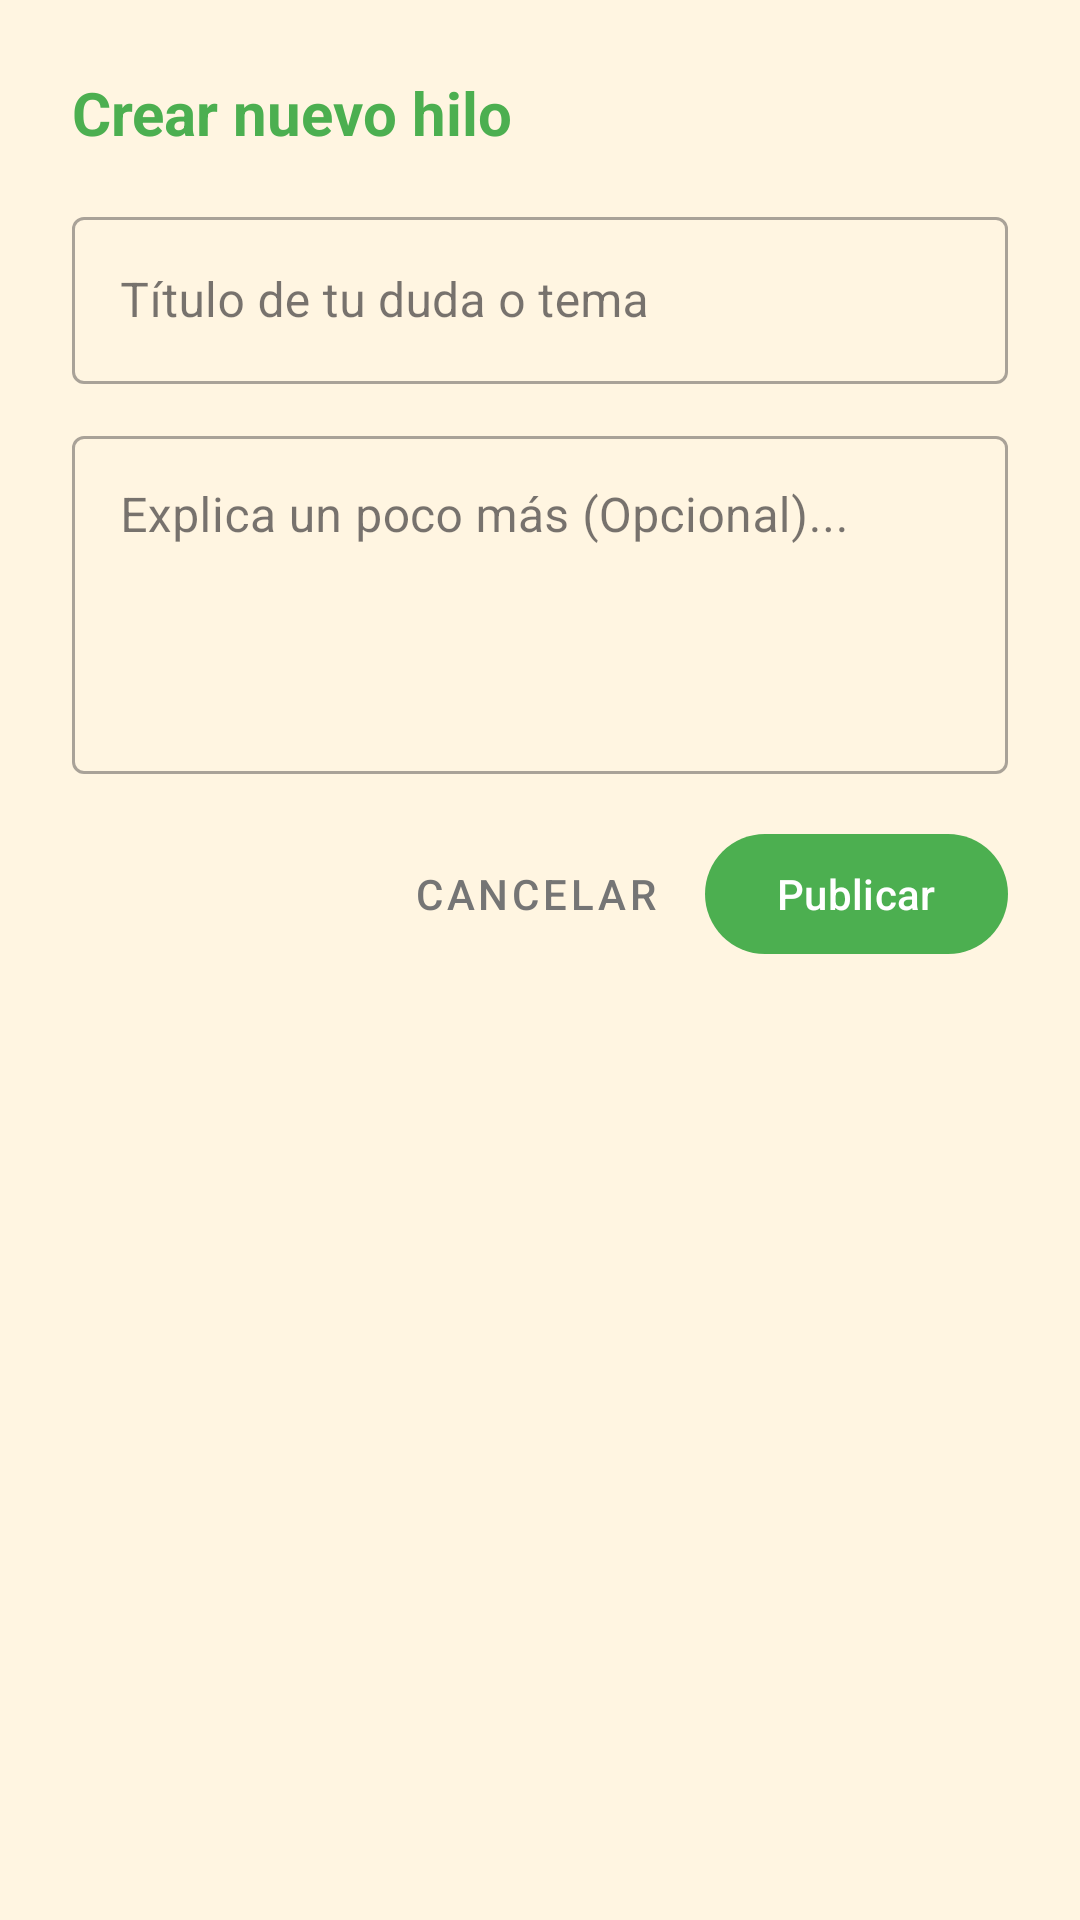

Here is an Android app screen rendered from its layout file. Give the layout XML and the strings, colors and styles it references.
<!-- AndroidManifest.xml: application theme Theme.EasyPets -->
<!-- res/layout/dialog_agregar_hilo.xml -->
<?xml version="1.0" encoding="utf-8"?>
<LinearLayout xmlns:android="http://schemas.android.com/apk/res/android"
    xmlns:app="http://schemas.android.com/apk/res-auto"
    android:layout_width="match_parent"
    android:layout_height="wrap_content"
    android:orientation="vertical"
    android:padding="24dp"
    android:background="@color/fondo_base">

    <TextView
        android:layout_width="match_parent"
        android:layout_height="wrap_content"
        android:text="Crear nuevo hilo"
        android:textColor="@color/color_acento_primario"
        android:textSize="20sp"
        android:textStyle="bold"
        android:layout_marginBottom="16dp"/>

    <com.google.android.material.textfield.TextInputLayout
        style="@style/Widget.MaterialComponents.TextInputLayout.OutlinedBox"
        android:layout_width="match_parent"
        android:layout_height="wrap_content"
        android:layout_marginBottom="12dp">

        <com.google.android.material.textfield.TextInputEditText
            android:id="@+id/etTituloHilo"
            android:layout_width="match_parent"
            android:layout_height="wrap_content"
            android:hint="Título de tu duda o tema"
            android:inputType="textCapSentences"
            android:maxLength="80"/>
    </com.google.android.material.textfield.TextInputLayout>

    <com.google.android.material.textfield.TextInputLayout
        style="@style/Widget.MaterialComponents.TextInputLayout.OutlinedBox"
        android:layout_width="match_parent"
        android:layout_height="wrap_content"
        android:layout_marginBottom="16dp">

        <com.google.android.material.textfield.TextInputEditText
            android:id="@+id/etDescripcionHilo"
            android:layout_width="match_parent"
            android:layout_height="wrap_content"
            android:gravity="top|start"
            android:hint="Explica un poco más (Opcional)..."
            android:inputType="textMultiLine|textCapSentences"
            android:minLines="4" />
    </com.google.android.material.textfield.TextInputLayout>

    <LinearLayout
        android:layout_width="match_parent"
        android:layout_height="wrap_content"
        android:orientation="horizontal"
        android:gravity="end">

        <com.google.android.material.button.MaterialButton
            android:id="@+id/btnCancelarHilo"
            style="@style/Widget.MaterialComponents.Button.TextButton"
            android:layout_width="wrap_content"
            android:layout_height="wrap_content"
            android:text="Cancelar"
            android:textColor="#757575"/>

        <com.google.android.material.button.MaterialButton
            android:id="@+id/btnPublicarHilo"
            android:layout_width="wrap_content"
            android:layout_height="wrap_content"
            android:text="Publicar"
            android:layout_marginStart="8dp"
            app:backgroundTint="@color/color_acento_primario"/>
    </LinearLayout>
</LinearLayout>
<!-- resources referenced by this layout -->
<resources>
  <color name="color_acento_primario">#4CAF50</color>
  <color name="fondo_base">#FFF5E1</color>
  <style name="Theme.EasyPets" parent="Base.Theme.EasyPets" />
  <style name="Base.Theme.EasyPets" parent="Theme.Material3.Light.NoActionBar">
          <item name="android:windowLightStatusBar">true</item>
  
          <item name="android:statusBarColor">@color/white</item>
      </style>
  <color name="white">#FFFFFFFF</color>
</resources>
